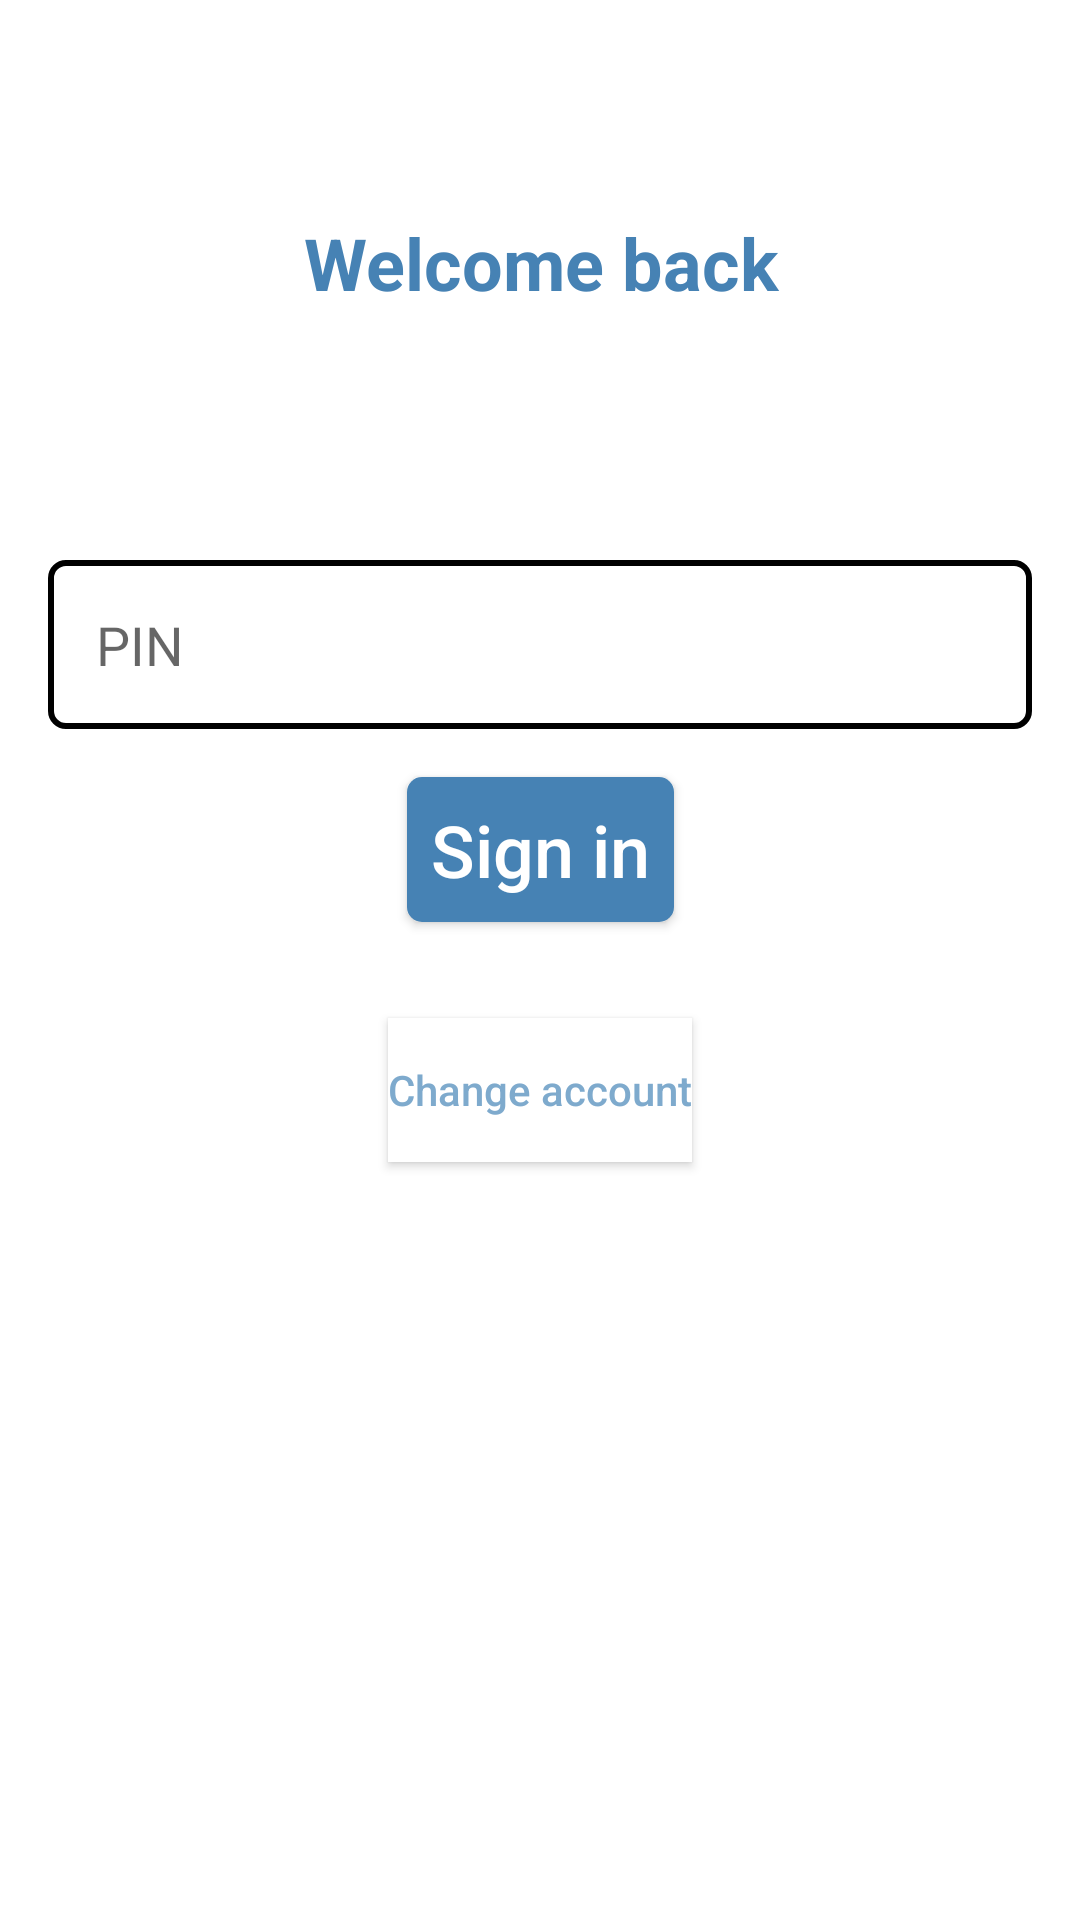

The Android layout XML behind this screen, and the referenced resources:
<!-- AndroidManifest.xml: application theme Theme.HailAndBank -->
<!-- res/layout/fragment_welcome.xml -->
<?xml version="1.0" encoding="utf-8"?>
<androidx.constraintlayout.widget.ConstraintLayout
    xmlns:android="http://schemas.android.com/apk/res/android"
    xmlns:app="http://schemas.android.com/apk/res-auto"
    xmlns:tools="http://schemas.android.com/tools"
    android:layout_width="match_parent"
    android:layout_height="match_parent"
    android:focusable="true"
    android:focusableInTouchMode="true"
    android:clickable="true"
    tools:context=".ui.WelcomeFragment">

    <TextView
        android:id="@id/welcome_back_text_view"
        android:layout_width="match_parent"
        android:layout_height="wrap_content"
        android:text="@string/welcome_back"
        android:textColor="@color/steel_blue_500"
        android:textStyle="bold"
        android:textSize="@dimen/large_text"
        android:gravity="center"
        android:paddingVertical="@dimen/small_padding"
        app:layout_constraintEnd_toEndOf="parent"
        app:layout_constraintStart_toStartOf="parent"
        app:layout_constraintTop_toTopOf="parent"
        app:layout_constraintBottom_toTopOf="@id/welcome_back_user_name_text_view"
        app:layout_constraintVertical_chainStyle="packed"
        app:layout_constraintVertical_bias="0.2"
        />

    <TextView
        android:id="@id/welcome_back_user_name_text_view"
        android:layout_width="match_parent"
        android:layout_height="wrap_content"
        android:textColor="@color/black"
        android:textSize="@dimen/xlarge_text"
        android:gravity="center"
        android:paddingVertical="@dimen/small_padding"
        app:layout_constraintEnd_toEndOf="parent"
        app:layout_constraintStart_toStartOf="parent"
        app:layout_constraintTop_toBottomOf="@id/welcome_back_text_view"
        app:layout_constraintBottom_toTopOf="@id/edit_text_pin"
        tools:text="Chicken Wings"
        />

    <include
        layout="@layout/basic_pin_edit_text"
        style="@style/MyBasicEditText"
        app:layout_constraintEnd_toEndOf="parent"
        app:layout_constraintStart_toStartOf="parent"
        app:layout_constraintTop_toBottomOf="@id/welcome_back_user_name_text_view"
        app:layout_constraintBottom_toTopOf="@id/button_submit"
        />

    <Button
        android:id="@id/button_submit"
        android:text="@string/sign_in"
        style="@style/MyBasicWhiteButton.MyBasicButton"
        app:layout_constraintEnd_toEndOf="parent"
        app:layout_constraintStart_toStartOf="parent"
        app:layout_constraintTop_toBottomOf="@id/edit_text_pin"
        app:layout_constraintBottom_toTopOf="@id/button_switch"
        />

    <Button
        android:id="@id/button_switch"
        android:text="@string/change_account"
        style="@style/MyBasicWhiteButton"
        app:layout_constraintEnd_toEndOf="parent"
        app:layout_constraintStart_toStartOf="parent"
        app:layout_constraintBottom_toBottomOf="parent"
        app:layout_constraintTop_toBottomOf="@id/button_submit"
        />

    <ProgressBar
        android:id="@id/loading"
        android:layout_width="wrap_content"
        android:layout_height="wrap_content"
        android:layout_gravity="center"
        android:visibility="gone"
        android:background="@color/transparent_black"
        app:layout_constraintBottom_toBottomOf="parent"
        app:layout_constraintEnd_toEndOf="parent"
        app:layout_constraintStart_toStartOf="parent"
        app:layout_constraintTop_toTopOf="parent"
        />

</androidx.constraintlayout.widget.ConstraintLayout>
<!-- res/layout/basic_pin_edit_text.xml (included above) -->
<?xml version="1.0" encoding="utf-8"?>
<EditText
    xmlns:android="http://schemas.android.com/apk/res/android"
    xmlns:tools="http://schemas.android.com/tools"
    android:id="@id/edit_text_pin"
    android:autofillHints="PIN"
    android:hint="@string/pin"
    android:inputType="numberPassword"
    android:maxLength="4"
    style="@style/MyBasicEditText"
    tools:showIn="@layout/fragment_login"
    />
<!-- res/layout/fragment_login.xml (included above) -->
<?xml version="1.0" encoding="utf-8"?>
<androidx.constraintlayout.widget.ConstraintLayout
    xmlns:android="http://schemas.android.com/apk/res/android"
    xmlns:app="http://schemas.android.com/apk/res-auto"
    xmlns:tools="http://schemas.android.com/tools"
    android:id="@id/layout_form"
    android:layout_width="match_parent"
    android:layout_height="match_parent"
    android:focusable="true"
    android:focusableInTouchMode="true"
    android:clickable="true"
    tools:context=".ui.LoginFragment">


    <include
        layout="@layout/account_type_radio_group"
        style="@style/MyAccountTypeRadioButton"
        app:layout_constraintEnd_toEndOf="parent"
        app:layout_constraintStart_toStartOf="parent"
        app:layout_constraintTop_toTopOf="parent"
        app:layout_constraintBottom_toTopOf="@id/edit_text_phone_number"
        app:layout_constraintVertical_chainStyle="packed"
        app:layout_constraintVertical_bias="0.2"
        />

    <include
        layout="@layout/basic_phone_number_edit_text"
        style="@style/MyBasicEditText"
        app:layout_constraintEnd_toEndOf="parent"
        app:layout_constraintStart_toStartOf="parent"
        app:layout_constraintTop_toBottomOf="@id/radio_group_account_type"
        app:layout_constraintBottom_toTopOf="@id/edit_text_pin"
        />

    <include
        layout="@layout/basic_pin_edit_text"
        style="@style/MyBasicEditText"
        app:layout_constraintEnd_toEndOf="parent"
        app:layout_constraintStart_toStartOf="parent"
        app:layout_constraintTop_toBottomOf="@id/edit_text_phone_number"
        app:layout_constraintBottom_toTopOf="@id/button_submit"
        />

    <Button
        android:id="@id/button_submit"
        android:text="@string/sign_in"
        style="@style/MyBasicWhiteButton.MyBasicButton"
        app:layout_constraintEnd_toEndOf="parent"
        app:layout_constraintStart_toStartOf="parent"
        app:layout_constraintTop_toBottomOf="@id/edit_text_pin"
        app:layout_constraintBottom_toTopOf="@id/button_switch"
        />

    

    <Button
        android:id="@id/button_switch"
        android:text="@string/do_not_have_an_account"
        style="@style/MyBasicWhiteButton"
        app:layout_constraintEnd_toEndOf="parent"
        app:layout_constraintStart_toStartOf="parent"
        app:layout_constraintBottom_toBottomOf="parent"
        app:layout_constraintTop_toBottomOf="@id/button_submit"
        />

    <ProgressBar
        android:id="@id/loading"
        android:layout_width="wrap_content"
        android:layout_height="wrap_content"
        android:layout_gravity="center"
        android:visibility="gone"
        android:background="@color/transparent_black"
        app:layout_constraintBottom_toBottomOf="parent"
        app:layout_constraintEnd_toEndOf="parent"
        app:layout_constraintStart_toStartOf="parent"
        app:layout_constraintTop_toTopOf="parent"
        />

</androidx.constraintlayout.widget.ConstraintLayout>
<!-- res/layout/account_type_radio_group.xml (included above) -->
<?xml version="1.0" encoding="utf-8"?>
<RadioGroup
    xmlns:android="http://schemas.android.com/apk/res/android"
    xmlns:tools="http://schemas.android.com/tools"
    android:id="@id/radio_group_account_type"
    android:layout_width="match_parent"
    android:layout_height="wrap_content"
    android:orientation="horizontal"
    android:checkedButton="@id/radio_button_customer"
    tools:showIn="@layout/fragment_login">

    <RadioButton
        android:id="@id/radio_button_customer"
        android:layout_width="0dp"
        android:layout_height="wrap_content"
        android:layout_weight="0.5"
        android:text="@string/customer"
        android:textStyle="bold"
        android:textColor="@color/steel_blue_500"
        android:background="@drawable/basic_border"
        android:layout_marginRight="@dimen/small_margin"
        android:layout_marginEnd="@dimen/small_margin"
        />

    <RadioButton
        android:id="@id/radio_button_merchant"
        android:layout_width="0dp"
        android:layout_height="wrap_content"
        android:layout_weight="0.5"
        android:text="@string/merchant"
        android:textStyle="bold"
        android:textColor="@color/steel_blue_500"
        android:background="@drawable/basic_border"
        android:layout_marginLeft="@dimen/small_margin"
        android:layout_marginStart="@dimen/small_margin"
        />

</RadioGroup>
<!-- res/layout/basic_phone_number_edit_text.xml (included above) -->
<?xml version="1.0" encoding="utf-8"?>
<EditText
    xmlns:android="http://schemas.android.com/apk/res/android"
    xmlns:tools="http://schemas.android.com/tools"
    android:id="@id/edit_text_phone_number"
    android:autofillHints="PhoneNumber"
    android:hint="@string/phone_number"
    android:inputType="phone"
    android:maxLength="11"
    style="@style/MyBasicEditText"
    tools:showIn="@layout/fragment_login" />
<!-- resources referenced by this layout -->
<resources>
  <color name="black">#FF000000</color>
  <color name="steel_blue_200">#FF7EAACD</color>
  <color name="steel_blue_500">#FF4682B4</color>
  <color name="transparent_black">#AA000000</color>
  <color name="white">#FFFFFFFF</color>
  <dimen name="large_text">24sp</dimen>
  <dimen name="medium_margin">16dp</dimen>
  <dimen name="small_margin">8dp</dimen>
  <dimen name="small_padding">8dp</dimen>
  <dimen name="xlarge_text">32sp</dimen>
  <!-- drawable basic_border (drawable) -->
  <?xml version="1.0" encoding="utf-8"?>
  <shape xmlns:android="http://schemas.android.com/apk/res/android">
      <corners android:radius="5dp" />
      <stroke android:color="@color/steel_blue_500" android:width="2dp" />
  </shape>
  <string name="change_account">Change account</string>
  <string name="customer">Customer</string>
  <string name="do_not_have_an_account">Don\'t have an account? Sign up</string>
  <string name="forgot_password">Forgot password</string>
  <string name="merchant">Merchant</string>
  <string name="phone_number">Phone number</string>
  <string name="pin">PIN</string>
  <string name="sign_in">Sign in</string>
  <string name="welcome_back">Welcome back</string>
  <style name="MyAccountTypeRadioButton">
          <item name="android:layout_width">match_parent</item>
          <item name="android:layout_height">wrap_content</item>
          <item name="android:layout_marginTop">@dimen/large_margin</item>
          <item name="android:layout_marginLeft">@dimen/medium_margin</item>
          <item name="android:layout_marginRight">@dimen/medium_margin</item>
      </style>
  <style name="MyBasicEditText">
          <item name="android:layout_width">match_parent</item>
          <item name="android:layout_height">wrap_content</item>
          <item name="android:padding">@dimen/medium_padding</item>
          <item name="android:background">@drawable/edit_text_basic_bg</item>
          <item name="android:layout_marginTop">@dimen/medium_margin</item>
          <item name="android:layout_marginLeft">@dimen/medium_margin</item>
          <item name="android:layout_marginRight">@dimen/medium_margin</item>
      </style>
  <style name="MyBasicWhiteButton.MyBasicButton">
          <item name="android:textColor">@color/button_basic_text</item>
          <item name="android:textSize">@dimen/large_text</item>
          <item name="android:padding">@dimen/small_padding</item>
          <item name="android:background">@drawable/button_basic_bg</item>
          <item name="android:layout_marginTop">@dimen/medium_margin</item>
      </style>
  <style name="Theme.HailAndBank" parent="Theme.MaterialComponents.DayNight.NoActionBar">
          
          <item name="colorPrimary">@color/steel_blue_500</item>
          <item name="colorPrimaryVariant">@color/steel_blue_700</item>
          <item name="colorOnPrimary">@color/white</item>
          
          <item name="colorSecondary">@color/light_sea_green_200</item>
          <item name="colorSecondaryVariant">@color/light_sea_green_700</item>
          <item name="colorOnSecondary">@color/black</item>
          
          <item name="android:statusBarColor" tools:targetApi="l">?attr/colorPrimaryVariant</item>
          
      </style>
  <dimen name="large_margin">24dp</dimen>
  <dimen name="medium_padding">16dp</dimen>
  <!-- drawable edit_text_basic_bg (drawable) -->
  <?xml version="1.0" encoding="utf-8"?>
  <selector xmlns:android="http://schemas.android.com/apk/res/android">
  
      <item android:state_focused="true">
          <shape>
              <corners android:radius="5dp" />
              <stroke android:color="@color/light_sea_green_200" android:width="2dp" />
          </shape>
      </item>
  
      <item>
          <shape>
              <corners android:radius="5dp" />
              <stroke android:color="@color/black" android:width="2dp" />
          </shape>
      </item>
  
  </selector>
  <dimen name="xlarge_margin">32dp</dimen>
  <color name="steel_blue_700">#FF325D81</color>
  <color name="light_sea_green_200">#FF20B2AA</color>
  <color name="light_sea_green_700">#FF17827D</color>
</resources>
